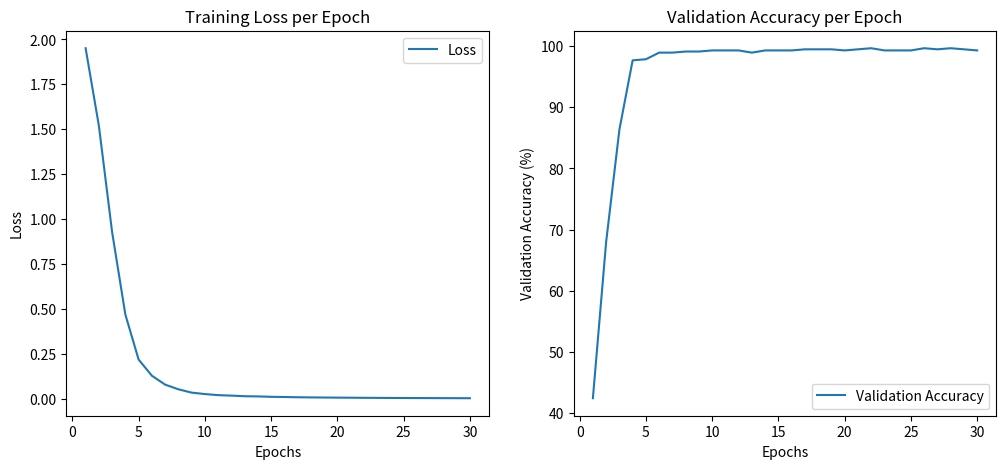

This figure's Python source:
import matplotlib.pyplot as plt

# Lista de épocas
epochs = list(range(1, 31))

# Datos de pérdida
loss_history = [
    1.9510, 1.5201, 0.9279, 0.4692, 0.2190, 0.1292, 0.0796, 0.0537,
    0.0351, 0.0272, 0.0211, 0.0185, 0.0151, 0.0140, 0.0119, 0.0107,
    0.0094, 0.0085, 0.0079, 0.0073, 0.0068, 0.0062, 0.0059, 0.0055,
    0.0052, 0.0049, 0.0047, 0.0044, 0.0042, 0.0040
]

# Datos de precisión de validación
val_accuracy_history = [
    42.45, 67.99, 86.33, 97.66, 97.84, 98.92, 98.92, 99.10,
    99.10, 99.28, 99.28, 99.28, 98.92, 99.28, 99.28, 99.28,
    99.46, 99.46, 99.46, 99.28, 99.46, 99.64, 99.28, 99.28,
    99.28, 99.64, 99.46, 99.64, 99.46, 99.28
]

# Generar los gráficos
plt.figure(figsize=(12, 5))

# Gráfico de pérdida
plt.subplot(1, 2, 1)
plt.plot(epochs, loss_history, label='Loss')
plt.xlabel('Epochs')
plt.ylabel('Loss')
plt.title('Training Loss per Epoch')
plt.legend()

# Gráfico de precisión de validación
plt.subplot(1, 2, 2)
plt.plot(epochs, val_accuracy_history, label='Validation Accuracy')
plt.xlabel('Epochs')
plt.ylabel('Validation Accuracy (%)')
plt.title('Validation Accuracy per Epoch')
plt.legend()

# Mostrar los gráficos
plt.show()
